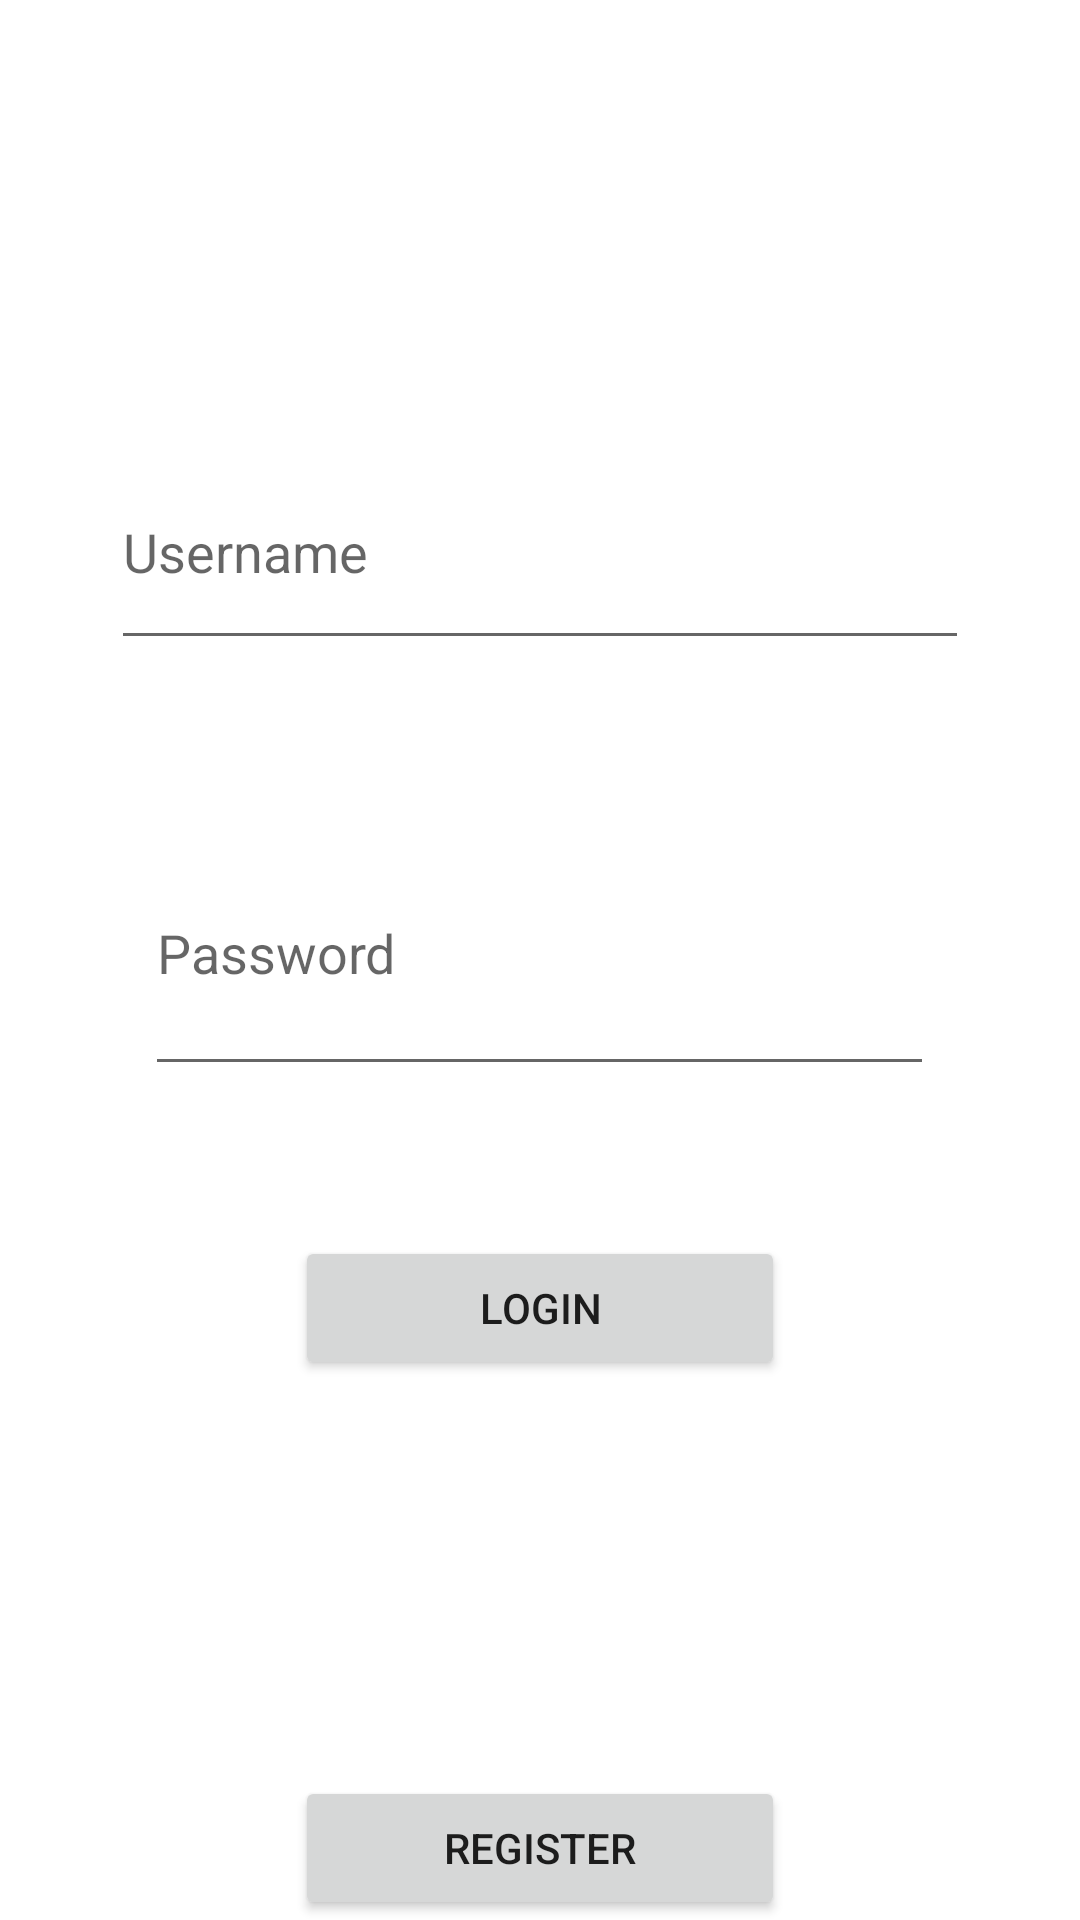

Reconstruct the res/layout file that produces this screen, plus the resources it refers to.
<!-- AndroidManifest.xml: application theme Theme.ShoopingApp -->
<!-- res/layout/activity_login.xml -->
<?xml version="1.0" encoding="utf-8"?>
<RelativeLayout xmlns:android="http://schemas.android.com/apk/res/android"
    xmlns:app="http://schemas.android.com/apk/res-auto"
    xmlns:tools="http://schemas.android.com/tools"
    android:layout_width="match_parent"
    android:layout_height="match_parent"
    tools:context="com.ecommerce.shoopingapp.Login">

    <EditText
        android:id="@+id/et_lusername"
        android:layout_width="286dp"
        android:layout_height="75dp"
        android:layout_alignParentTop="true"
        android:layout_centerHorizontal="true"
        android:layout_marginTop="145dp"
        android:ems="10"
        android:hint="Username"
        android:inputType="text" />

    <EditText
        android:id="@+id/et_lpassword"
        android:layout_width="263dp"
        android:layout_height="92dp"
        android:layout_below="@id/et_lusername"
        android:layout_centerHorizontal="true"
        android:layout_marginTop="50dp"
        android:ems="10"
        android:hint="Password"
        android:inputType="textPassword" />

    <Button
        android:id="@+id/btn_llogin"
        android:layout_width="wrap_content"
        android:layout_height="wrap_content"
        android:layout_below="@id/et_lpassword"
        android:layout_centerHorizontal="true"
        android:layout_marginTop="50dp"
        android:ems="10"
        android:text="Login"/>

    <Button
        android:id="@+id/btn_lregister"
        android:layout_width="wrap_content"
        android:layout_height="wrap_content"
        android:layout_alignParentBottom="true"
        android:layout_centerHorizontal="true"
        android:ems="10"
        android:text="Register"/>


</RelativeLayout>
<!-- resources referenced by this layout -->
<resources>
  <style name="Theme.ShoopingApp" parent="Theme.MaterialComponents.Light.NoActionBar">
          
          <item name="colorPrimary">@color/colorPrimary</item>
          <item name="colorPrimaryDark">@color/colorPrimaryDark</item>
          <item name="colorAccent">@color/colorAccent</item>
      </style>
  <color name="colorPrimary">#96aac8</color>
  <color name="colorPrimaryDark">#395b85</color>
  <color name="colorAccent">#142b3a</color>
</resources>
